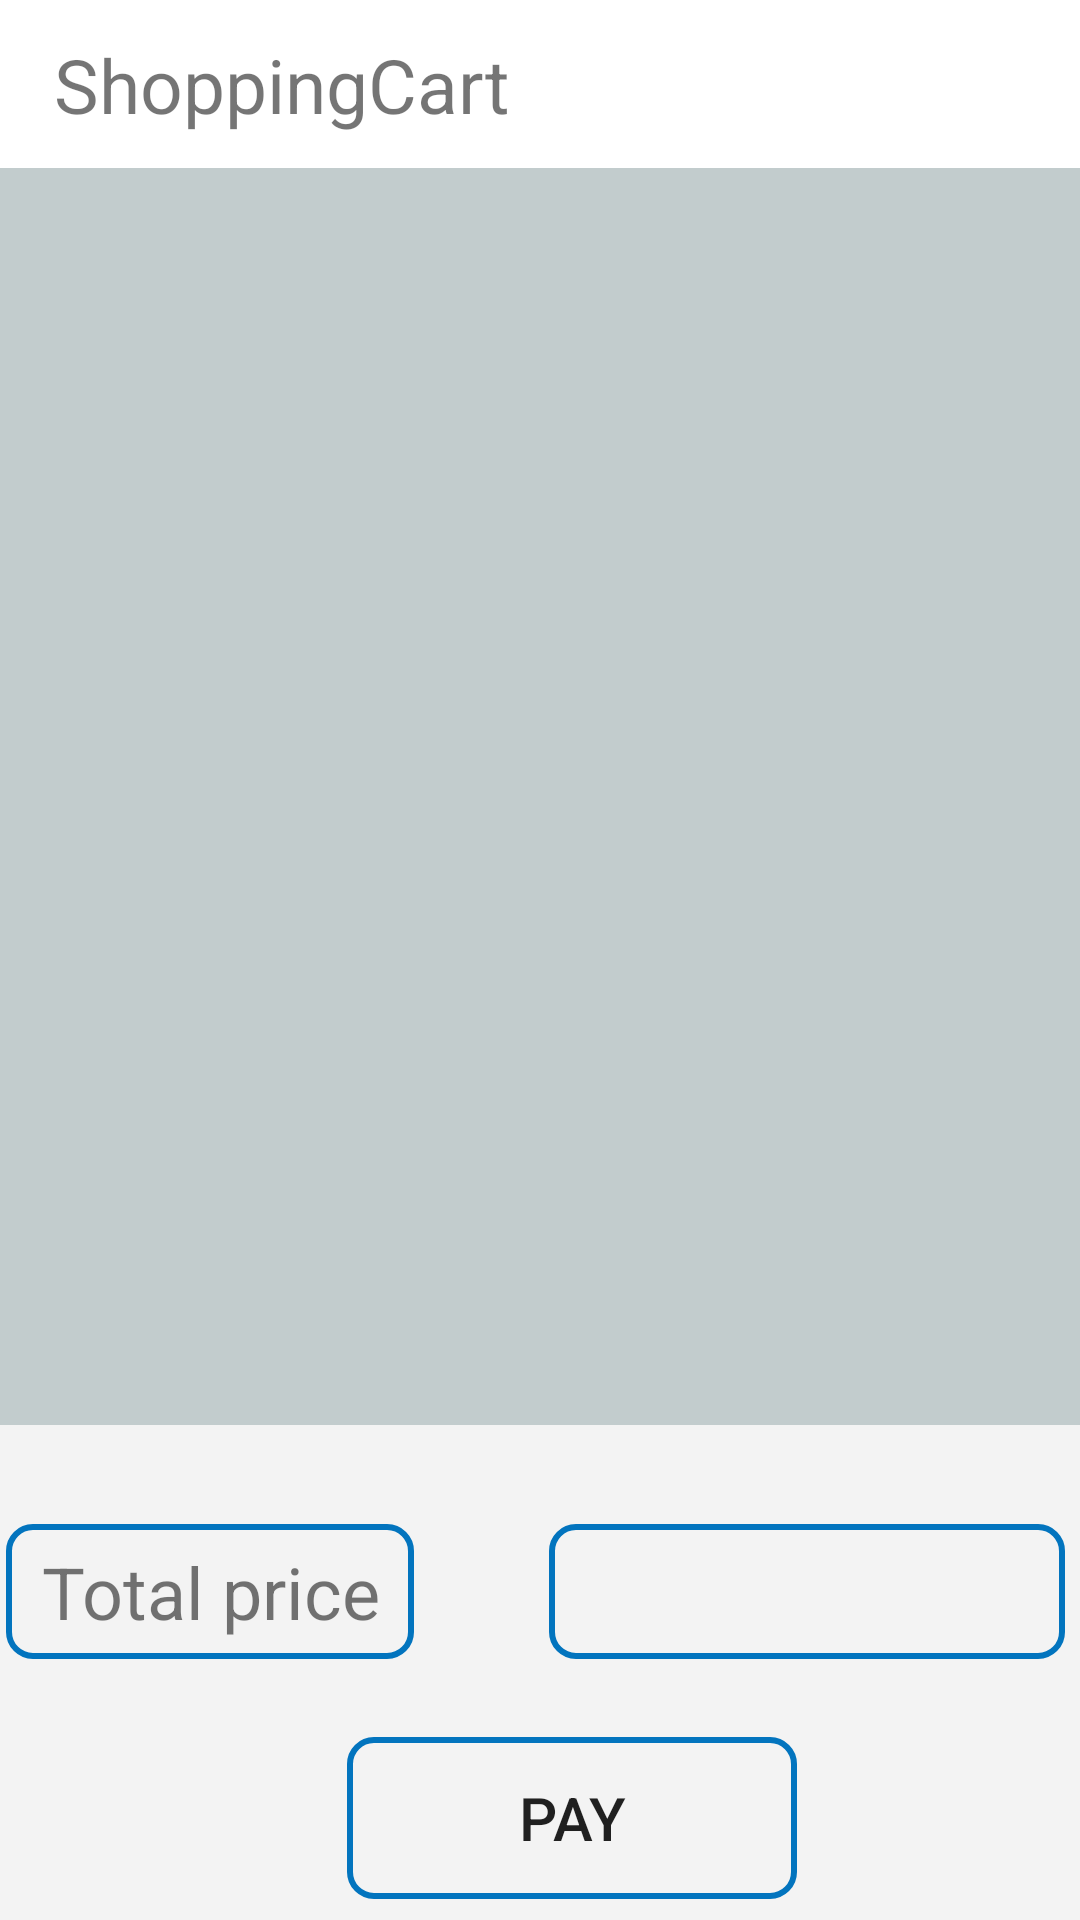

Reconstruct the res/layout file that produces this screen, plus the resources it refers to.
<!-- AndroidManifest.xml: application theme Theme.ECommerceProject -->
<!-- res/layout/fragment_cart.xml -->
<?xml version="1.0" encoding="utf-8"?>
<androidx.constraintlayout.widget.ConstraintLayout xmlns:android="http://schemas.android.com/apk/res/android"
    xmlns:app="http://schemas.android.com/apk/res-auto"
    xmlns:tools="http://schemas.android.com/tools"
    android:layout_width="match_parent"
    android:layout_height="match_parent"
    tools:context=".cart.view.CartFragment"
   >


    <androidx.appcompat.widget.Toolbar
        android:id="@+id/toolbar"
        android:layout_width="match_parent"
        android:layout_height="?attr/actionBarSize"
        android:background="@color/white"
        android:fitsSystemWindows="true"
        app:layout_collapseMode="pin"
        app:layout_constraintEnd_toEndOf="parent"
        app:layout_constraintStart_toStartOf="parent"
        app:layout_constraintTop_toTopOf="parent" />

    <ImageView
        android:id="@+id/shoppingCartArrowBack"
        android:layout_width="wrap_content"
        android:layout_height="wrap_content"
        android:layout_marginStart="10dp"
        android:src="@drawable/ic_baseline_arrow_back_ios_new_24"
        app:layout_constraintBottom_toBottomOf="@+id/toolbar"
        app:layout_constraintStart_toStartOf="parent"
        app:layout_constraintTop_toTopOf="@+id/toolbar" />

    <TextView

        android:layout_width="wrap_content"
        android:layout_height="wrap_content"
        android:layout_marginStart="8dp"
        android:text="ShoppingCart"
        android:textSize="25dp"
        app:layout_constraintBottom_toBottomOf="@+id/toolbar"
        app:layout_constraintTop_toTopOf="@+id/toolbar"
        app:layout_constraintLeft_toRightOf="@+id/shoppingCartArrowBack"
        android:layout_marginLeft="20dp"/>

    <androidx.recyclerview.widget.RecyclerView
        android:id="@+id/cartRecyclerView"
        android:layout_width="431dp"
        android:layout_height="532dp"
        android:background="@color/background"
        android:layout_marginTop="56dp"
        app:layout_constraintEnd_toEndOf="parent"
        app:layout_constraintStart_toStartOf="parent"
        app:layout_constraintTop_toTopOf="parent" />

    <androidx.constraintlayout.widget.ConstraintLayout
        android:id="@+id/constraintLayout"
        android:layout_width="413dp"
        android:layout_height="278dp"
        android:background="@drawable/constain_shape"
        app:layout_constraintBottom_toBottomOf="parent"
        app:layout_constraintEnd_toEndOf="parent"
        app:layout_constraintStart_toStartOf="parent"
        app:layout_constraintTop_toBottomOf="@+id/cartRecyclerView">

        <TextView
            android:id="@+id/textView"
            android:layout_width="136dp"
            android:layout_height="45dp"
            android:layout_marginStart="28dp"
            android:layout_marginBottom="200dp"
            android:background="@drawable/edittext_shape"
            android:gravity="center"
            android:text="@string/totalprice"
            android:textSize="24sp"
            app:layout_constraintBottom_toBottomOf="parent"
            app:layout_constraintStart_toStartOf="parent" />

        <TextView
            android:id="@+id/textView3"
            android:layout_width="172dp"
            android:layout_height="45dp"
            android:layout_marginEnd="32dp"
            android:layout_marginBottom="200dp"
            android:background="@drawable/edittext_shape"
            android:gravity="center"
            app:layout_constraintBottom_toBottomOf="parent"
            app:layout_constraintEnd_toEndOf="parent" />

        <Button
            android:id="@+id/payButtonCart"
            android:layout_width="150dp"
            android:layout_height="54dp"
            android:layout_marginBottom="120dp"
            android:background="@drawable/edittext_shape"
            android:text="@string/pay"
            android:textSize="20dp"
            app:layout_constraintBottom_toBottomOf="parent"
            app:layout_constraintEnd_toEndOf="parent"
            app:layout_constraintHorizontal_bias="0.539"
            app:layout_constraintStart_toStartOf="parent" />
    </androidx.constraintlayout.widget.ConstraintLayout>

</androidx.constraintlayout.widget.ConstraintLayout>
<!-- resources referenced by this layout -->
<resources>
  <color name="background">#C2CCCD</color>
  <color name="white">#FFFFFFFF</color>
  <!-- drawable constain_shape (drawable) -->
  <?xml version="1.0" encoding="utf-8"?>
  <shape xmlns:android="http://schemas.android.com/apk/res/android">
      <solid android:color="#F3F3F3"/>
  
      <corners
          android:topLeftRadius="20dp"
          android:topRightRadius="20dp"
          android:bottomLeftRadius="20dp"
          android:bottomRightRadius="20dp"
  
          />
  
      <padding android:left="0dp" android:top="0dp" android:right="0dp" android:bottom="0dp" />
  </shape>
  <!-- drawable edittext_shape (drawable-v24) -->
  <?xml version="1.0" encoding="utf-8"?>
  <shape xmlns:android="http://schemas.android.com/apk/res/android">
  
      android:shape="rectangle">
      <stroke
  
          android:width="2dp"
          android:color="#0274be" />
      <corners android:radius="8dp"/>
  
  </shape>
  <string name="pay">Pay</string>
  <string name="totalprice">Total price</string>
  <style name="Theme.ECommerceProject" parent="Theme.MaterialComponents.DayNight.NoActionBar">
          
          <item name="colorAccent">#FFC107</item>
          <item name="color">#FA9922</item>
          <item name="colorPrimary">#FFB907</item>
          <item name="colorPrimaryVariant">#E3E7E8</item>
          <item name="colorOnPrimary">@color/white</item>
          
          <item name="colorSecondary">@color/teal_200</item>
          <item name="colorSecondaryVariant">@color/teal_700</item>
          <item name="colorOnSecondary">@color/black</item>
          
          <item name="android:statusBarColor" tools:targetApi="l">?attr/colorPrimaryVariant</item>
          
      </style>
  <color name="teal_200">#FF03DAC5</color>
  <color name="teal_700">#FF018786</color>
  <color name="black">#FF000000</color>
</resources>
